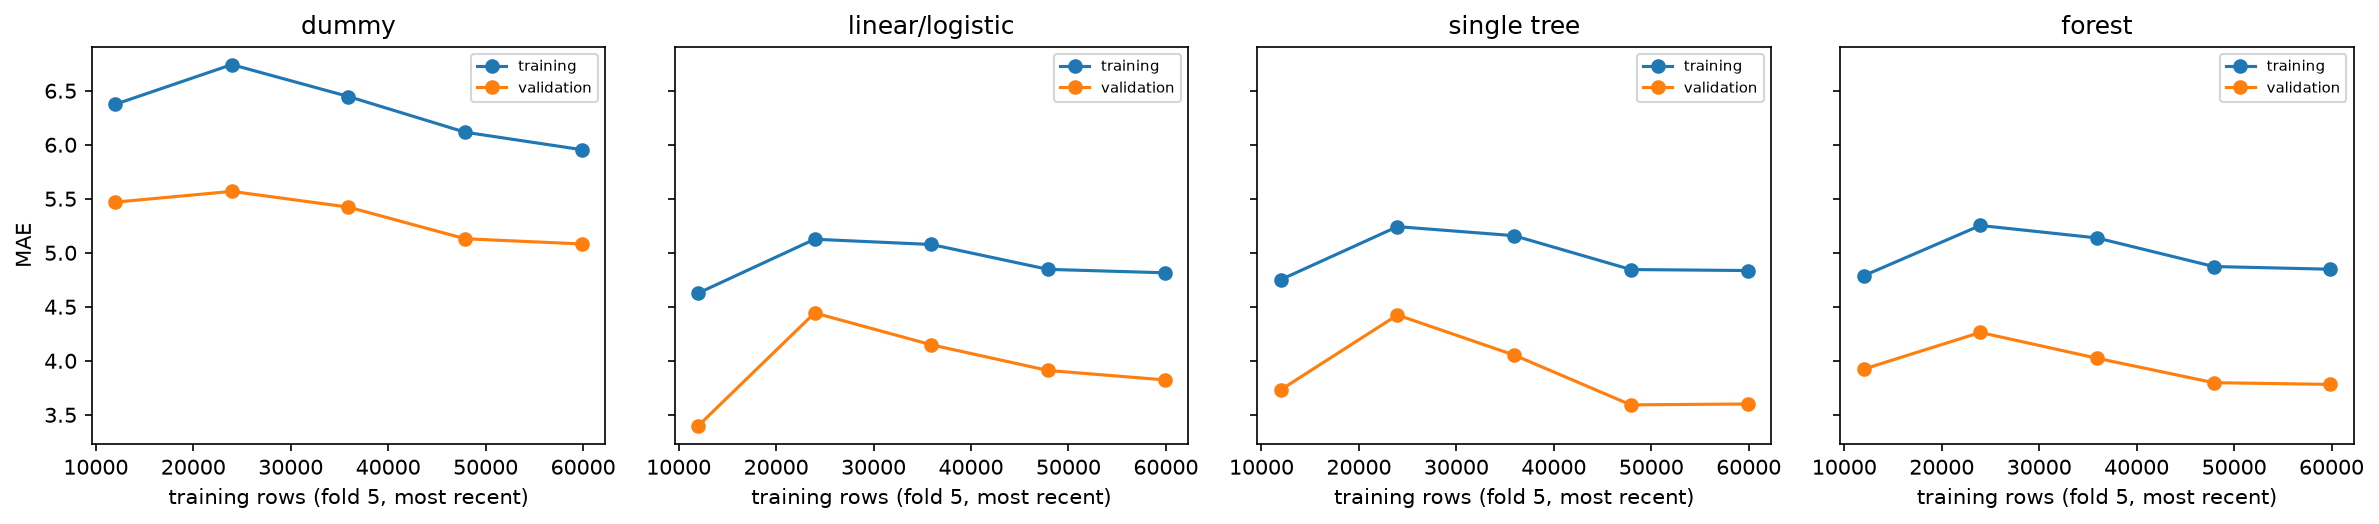

Data behind this chart, as committed beside it:
candidate_id, family, share, train_rows, train_mae, validation_mae
reg.sel.log.dummy_median, dummy, 0.2, 11976, 6.374, 5.469
reg.sel.log.linear, linear, 0.2, 11976, 4.625, 3.395
reg.sel.log.tree_reg.max_depth=5.min_sam…, tree, 0.2, 11976, 4.751, 3.732
reg.sel.log.forest_reg.max_depth=10.max_…, forest, 0.2, 11976, 4.787, 3.923
reg.sel.log.dummy_median, dummy, 0.4, 23952, 6.742, 5.568
reg.sel.log.linear, linear, 0.4, 23952, 5.125, 4.443
reg.sel.log.tree_reg.max_depth=5.min_sam…, tree, 0.4, 23952, 5.242, 4.424
reg.sel.log.forest_reg.max_depth=10.max_…, forest, 0.4, 23952, 5.253, 4.262
reg.sel.log.dummy_median, dummy, 0.6, 35928, 6.446, 5.422
reg.sel.log.linear, linear, 0.6, 35928, 5.077, 4.148
reg.sel.log.tree_reg.max_depth=5.min_sam…, tree, 0.6, 35928, 5.158, 4.053
reg.sel.log.forest_reg.max_depth=10.max_…, forest, 0.6, 35928, 5.138, 4.024
reg.sel.log.dummy_median, dummy, 0.8, 47904, 6.116, 5.13
reg.sel.log.linear, linear, 0.8, 47904, 4.847, 3.911
reg.sel.log.tree_reg.max_depth=5.min_sam…, tree, 0.8, 47904, 4.845, 3.592
reg.sel.log.forest_reg.max_depth=10.max_…, forest, 0.8, 47904, 4.873, 3.798
reg.sel.log.dummy_median, dummy, 1.0, 59880, 5.954, 5.082
reg.sel.log.linear, linear, 1.0, 59880, 4.815, 3.823
reg.sel.log.tree_reg.max_depth=5.min_sam…, tree, 1.0, 59880, 4.836, 3.6
reg.sel.log.forest_reg.max_depth=10.max_…, forest, 1.0, 59880, 4.848, 3.781
